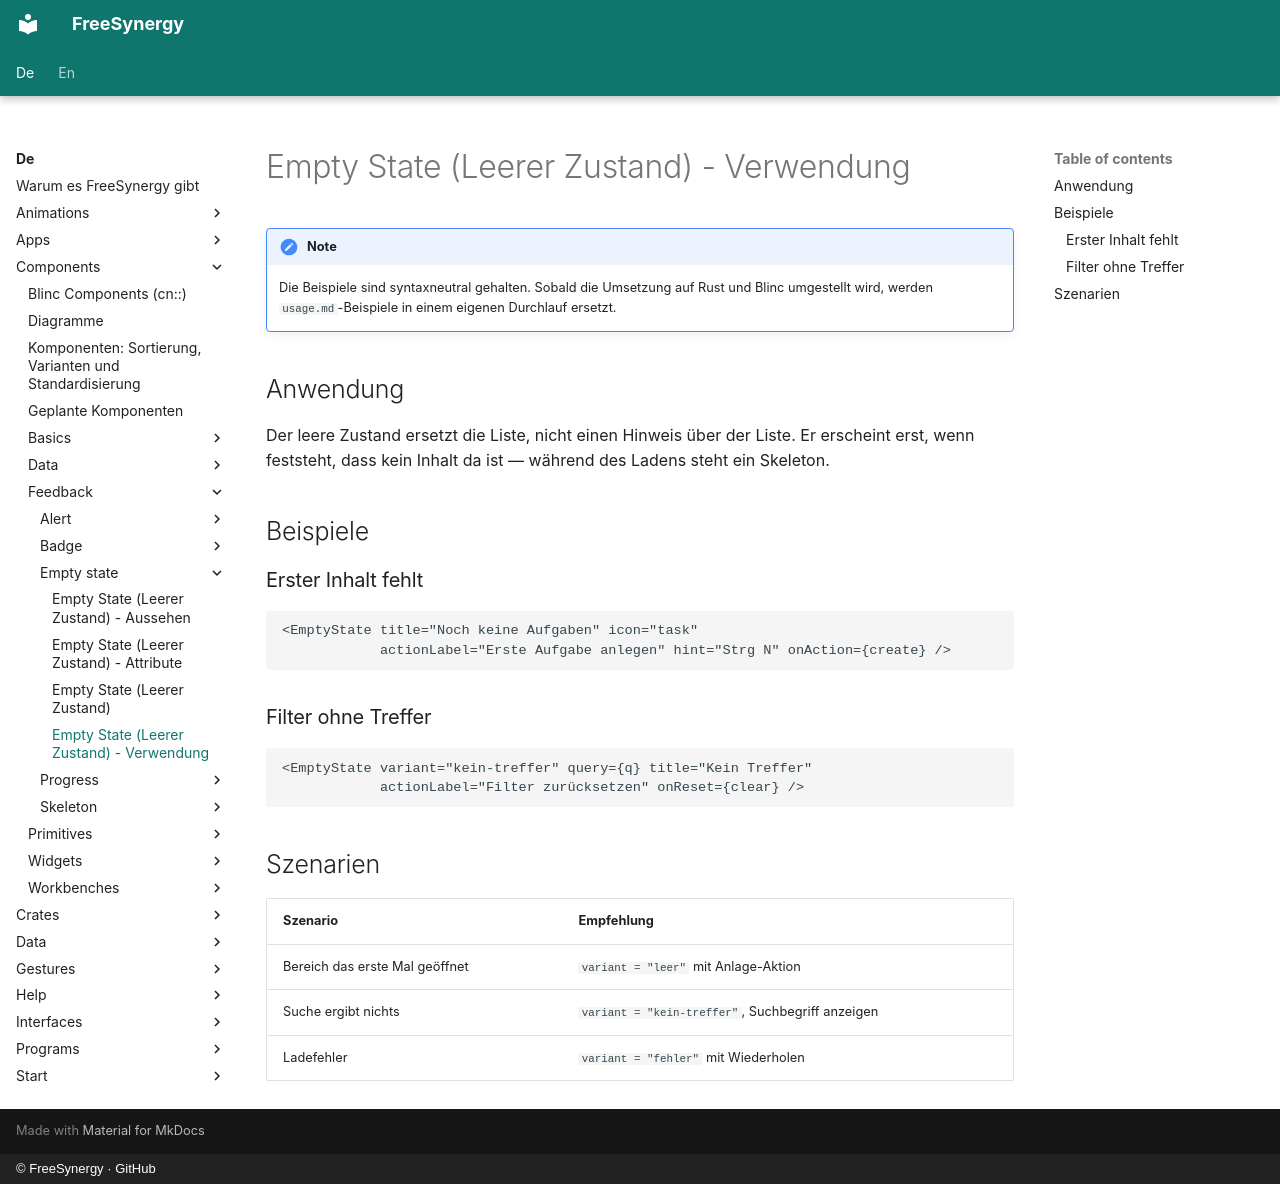

repository: FreeSynergy/fs-documentation · page: de/components/feedback/empty-state/usage/index.html · generator: mkdocs · copyright: © FreeSynergy · GitHub

# Empty State (Leerer Zustand) - Verwendung

!!! note
    Die Beispiele sind syntaxneutral gehalten. Sobald die Umsetzung auf Rust und
    Blinc umgestellt wird, werden `usage.md`-Beispiele in einem eigenen Durchlauf
    ersetzt.

## Anwendung

Der leere Zustand ersetzt die Liste, nicht einen Hinweis über der Liste. Er erscheint
erst, wenn feststeht, dass kein Inhalt da ist — während des Ladens steht ein Skeleton.

## Beispiele

### Erster Inhalt fehlt

```jsx
<EmptyState title="Noch keine Aufgaben" icon="task"
            actionLabel="Erste Aufgabe anlegen" hint="Strg N" onAction={create} />
```

### Filter ohne Treffer

```jsx
<EmptyState variant="kein-treffer" query={q} title="Kein Treffer"
            actionLabel="Filter zurücksetzen" onReset={clear} />
```

## Szenarien

| Szenario | Empfehlung |
|----------|------------|
| Bereich das erste Mal geöffnet | `variant = "leer"` mit Anlage-Aktion |
| Suche ergibt nichts | `variant = "kein-treffer"`, Suchbegriff anzeigen |
| Ladefehler | `variant = "fehler"` mit Wiederholen |
